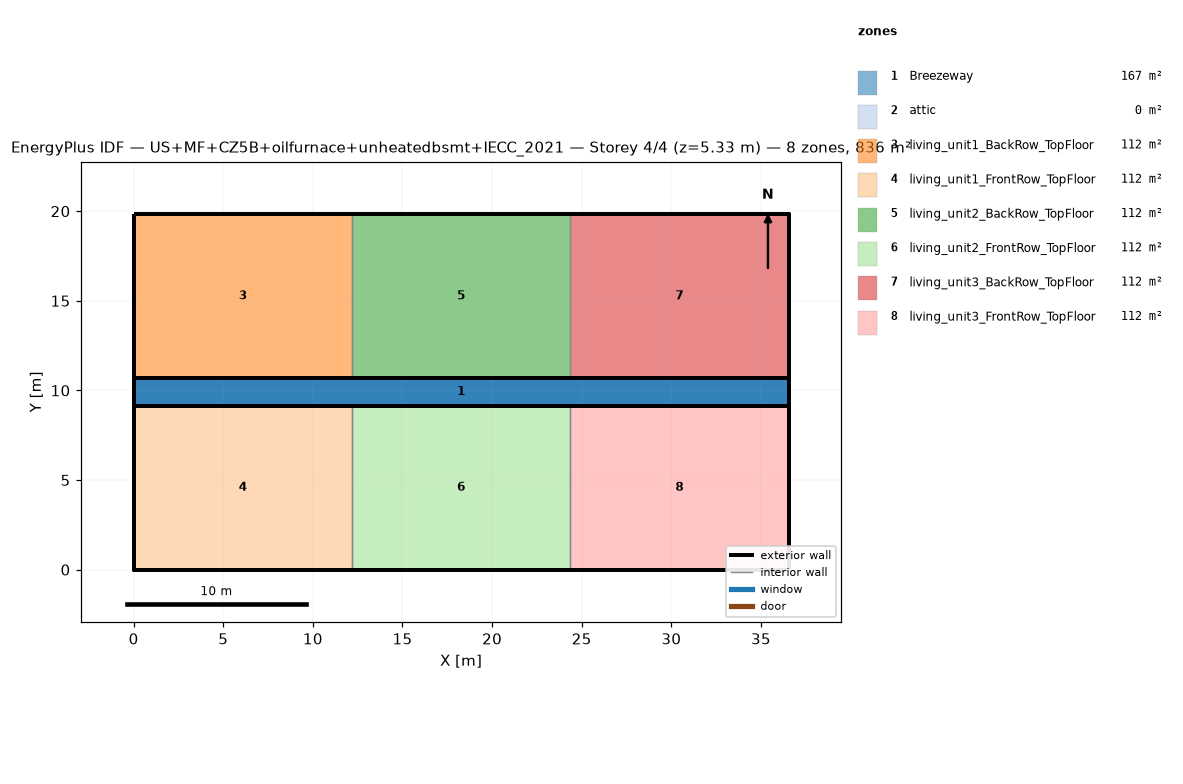
=== STOREY PLAN SPEC (per zone: floor XY polygon, exterior-wall plan segments, windows/doors) ===
zone 1: Breezeway  (167.0 m²)
  floor: (36.54, 9.16) (0.00, 9.16) (0.00, 10.68) (36.54, 10.68)
  floor: (36.54, 9.16) (0.00, 9.16) (0.00, 10.68) (36.54, 10.68)
  floor: (36.54, 9.16) (0.00, 9.16) (0.00, 10.68) (36.54, 10.68)
zone 2: attic  (0.0 m²)
  exterior wall: (36.54, 0.00) – (36.54, 19.84) – (36.54, 9.92)  [29.8 m]
  exterior wall: (0.00, 19.84) – (0.00, 0.00) – (0.00, 9.92)  [29.8 m]
zone 3: living_unit1_BackRow_TopFloor  (111.5 m²)
  floor: (12.18, 10.68) (0.00, 10.68) (0.00, 19.84) (12.18, 19.84)
  exterior wall: (12.18, 19.84) – (0.00, 19.84)  [12.2 m]
  exterior wall: (0.00, 19.84) – (0.00, 10.68)  [9.2 m]
  exterior wall: (0.00, 10.68) – (12.18, 10.68)  [12.2 m]
  interior walls: 1
zone 4: living_unit1_FrontRow_TopFloor  (111.5 m²)
  floor: (12.18, 0.00) (0.00, 0.00) (0.00, 9.16) (12.18, 9.16)
  exterior wall: (0.00, 0.00) – (12.18, 0.00)  [12.2 m]
  exterior wall: (0.00, 9.16) – (0.00, 0.00)  [9.2 m]
  exterior wall: (12.18, 9.16) – (0.00, 9.16)  [12.2 m]
  interior walls: 1
zone 5: living_unit2_BackRow_TopFloor  (111.5 m²)
  floor: (24.36, 10.68) (12.18, 10.68) (12.18, 19.84) (24.36, 19.84)
  exterior wall: (12.18, 10.68) – (24.36, 10.68)  [12.2 m]
  exterior wall: (24.36, 19.84) – (12.18, 19.84)  [12.2 m]
  interior walls: 2
zone 6: living_unit2_FrontRow_TopFloor  (111.5 m²)
  floor: (24.36, 0.00) (12.18, 0.00) (12.18, 9.16) (24.36, 9.16)
  exterior wall: (12.18, 0.00) – (24.36, 0.00)  [12.2 m]
  exterior wall: (24.36, 9.16) – (12.18, 9.16)  [12.2 m]
  interior walls: 2
zone 7: living_unit3_BackRow_TopFloor  (111.5 m²)
  floor: (36.54, 10.68) (24.36, 10.68) (24.36, 19.84) (36.54, 19.84)
  exterior wall: (36.54, 10.68) – (36.54, 19.84)  [9.2 m]
  exterior wall: (36.54, 19.84) – (24.36, 19.84)  [12.2 m]
  exterior wall: (24.36, 10.68) – (36.54, 10.68)  [12.2 m]
  interior walls: 1
zone 8: living_unit3_FrontRow_TopFloor  (111.5 m²)
  floor: (36.54, 0.00) (24.36, 0.00) (24.36, 9.16) (36.54, 9.16)
  exterior wall: (24.36, 0.00) – (36.54, 0.00)  [12.2 m]
  exterior wall: (36.54, 0.00) – (36.54, 9.16)  [9.2 m]
  exterior wall: (36.54, 9.16) – (24.36, 9.16)  [12.2 m]
  interior walls: 1

=== DERIVED (storey summary) ===
Building: US+MF+CZ5B+oilfurnace+unheatedbsmt+IECC_2021
Storey: 4 of 4  (floor level z = 5.33 m)
Storey gross floor area: 836.2 m²
Zones on this storey: 8
  - Breezeway: floor 167.0 m²
  - attic: floor 0.0 m²; exterior wall 59.5 m (81.9 m²); WWR 0.0%
  - living_unit1_BackRow_TopFloor: floor 111.5 m²; exterior wall 33.5 m (86.9 m²); WWR 0.0%
  - living_unit1_FrontRow_TopFloor: floor 111.5 m²; exterior wall 33.5 m (86.9 m²); WWR 0.0%
  - living_unit2_BackRow_TopFloor: floor 111.5 m²; exterior wall 24.4 m (63.1 m²); WWR 0.0%
  - living_unit2_FrontRow_TopFloor: floor 111.5 m²; exterior wall 24.4 m (63.1 m²); WWR 0.0%
  - living_unit3_BackRow_TopFloor: floor 111.5 m²; exterior wall 33.5 m (86.9 m²); WWR 0.0%
  - living_unit3_FrontRow_TopFloor: floor 111.5 m²; exterior wall 33.5 m (86.9 m²); WWR 0.0%
Zone adjacency (shared interzone walls):
  - living_unit1_BackRow_TopFloor ↔ living_unit2_BackRow_TopFloor
  - living_unit1_FrontRow_TopFloor ↔ living_unit2_FrontRow_TopFloor
  - living_unit2_BackRow_TopFloor ↔ living_unit3_BackRow_TopFloor
  - living_unit2_FrontRow_TopFloor ↔ living_unit3_FrontRow_TopFloor